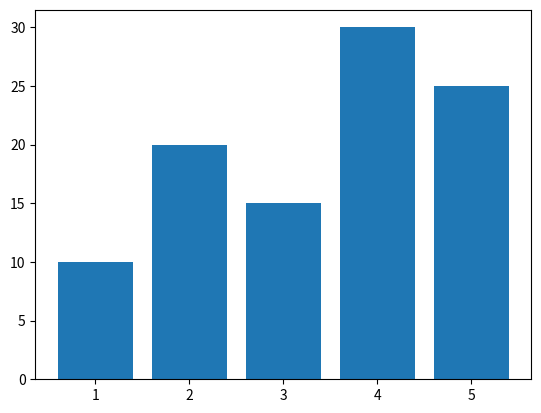

Write the Python code that produced this figure.
import matplotlib.pyplot as plt

# Dados de exemplo
x = [1, 2, 3, 4, 5]
y = [10, 20, 15, 30, 25]

# Cria um gráfico de barras
plt.bar(x, y)

# Exibe o gráfico
plt.show()